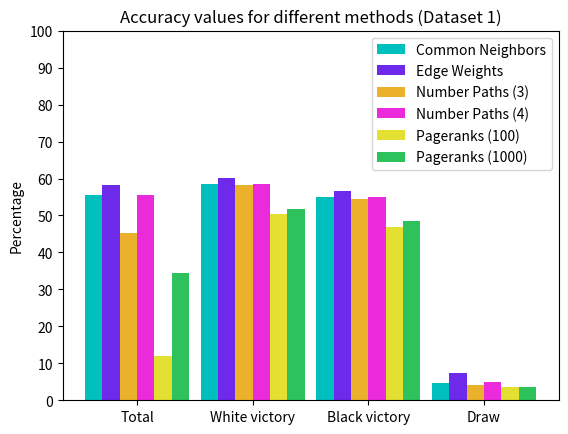

Generate this figure with matplotlib: (Note: this script raises an exception after producing the figure.)
import matplotlib.pyplot as plt
import numpy as np
# right now this is just for dataset 1
acc_types = ['Total','White victory','Black victory','Draw']
test_types = ['Common Neighbors','Edge Weights', 'Number Paths (3)', 'Number Paths (4)', 'Pageranks (100)', 'Pageranks (1000)']
common_neighbors_acc = [55.51,	58.43,	54.99,	4.62]
edge_weights_acc = [58.24,	60.08,	56.55,	7.27]
num_paths_3_acc = [45.39,	58.3,	54.42,	4.13]
num_paths_4_acc = [55.62,	58.5,	54.96,	4.86]

a = [11.93,	50.94,	47.23,	3.56]
b = [11.93,	48.47,	46.59,	3.56]
c = [12.36,	51.71,	47.08,	3.59]

pageranks_100 = [(i+j+k)/3 for i,j,k in zip(a,b,c)]

aa = [34.68,	51.69,	48.38,	3.55]
bb = [34.18,	52.01,	48.52,	3.54]
cc = [34.48,	51.66,	48.62,	3.42]

pageranks_1000 = [(i+j+k)/3 for i,j,k in zip(aa,bb,cc)]

data = [common_neighbors_acc,edge_weights_acc,num_paths_3_acc,num_paths_4_acc,pageranks_100,pageranks_1000]
X = np.arange(4)
fig = plt.figure()
ax = fig.add_subplot(111)

ax.set_title('Accuracy values for different methods (Dataset 1)')
ax.set_ylabel('Percentage')

l0 = ax.bar(X+0.00,data[0],color = 'c',width = 0.15)

l1 = ax.bar(X+0.15,data[1],color = '#6e2aeb',width = 0.15)

l2 = ax.bar(X+0.30,data[2],color = '#ebb12a',width = 0.15)

l3 = ax.bar(X+0.45,data[3],color = '#eb2adb',width = 0.15)

l4 = ax.bar(X+0.60,data[4],color = '#e3e032',width = 0.15)

l5 = ax.bar(X+0.75,data[5],color = '#2dc25c',width = 0.15)

ax.legend((l0,l1,l2,l3,l4,l5),(test_types))

ax.set_xticks( np.arange(0,4)+.375)
ax.set_xticklabels(acc_types)
ax.set_yticks(np.arange(0,101,10))

# plt.show()
plt.savefig('imgs/dataset1.png')
